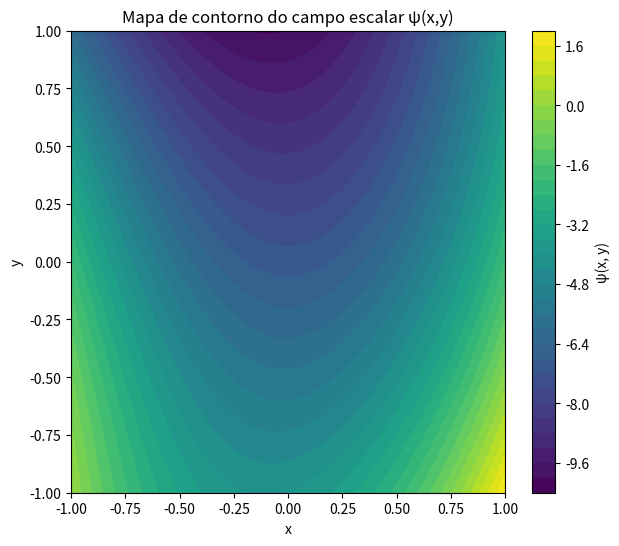
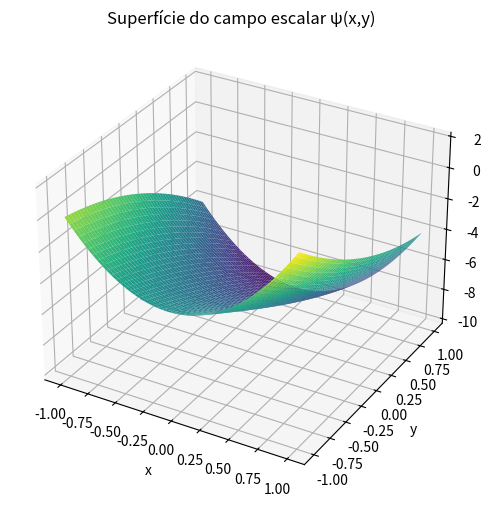

Generate these figures, in order, with matplotlib:
import numpy as np
import matplotlib.pyplot as plt

# Definindo o domínio
x = np.linspace(-1, 1, 200)
y = np.linspace(-1, 1, 200)
X, Y = np.meshgrid(x, y)

# Definindo o campo escalar
psi = X*Y**2 + 5*X**2 - 3*Y - 7

# --- Gráfico de contorno (2D) ---
plt.figure(figsize=(7,6))
contour = plt.contourf(X, Y, psi, levels=30, cmap="viridis")
plt.colorbar(contour, label="ψ(x, y)")
plt.xlabel("x")
plt.ylabel("y")
plt.title("Mapa de contorno do campo escalar ψ(x,y)")
plt.show()

# --- Gráfico de superfície (3D) ---
from mpl_toolkits.mplot3d import Axes3D
fig = plt.figure(figsize=(8,6))
ax = fig.add_subplot(111, projection='3d')
ax.plot_surface(X, Y, psi, cmap="viridis")
ax.set_xlabel("x")
ax.set_ylabel("y")
ax.set_zlabel("ψ(x,y)")
ax.set_title("Superfície do campo escalar ψ(x,y)")
plt.show()
